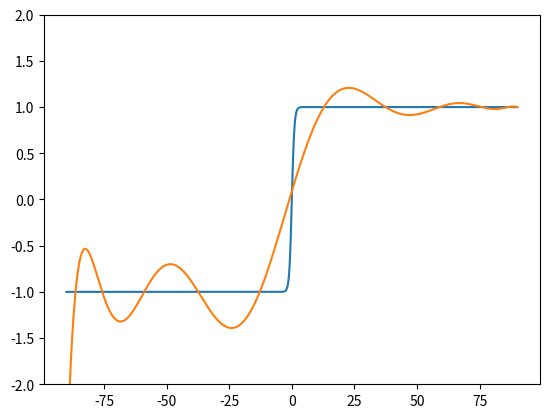

This chart was generated by the following Python code:
import numpy as np
import matplotlib.pyplot as plt
import scipy.interpolate

xr = np.linspace(-90,90,1000)
taylor = scipy.interpolate.approximate_taylor_polynomial(np.tanh, 0, 10, 90)

plt.plot(xr, np.tanh(xr))
plt.plot(xr, taylor(xr))
plt.ylim(-2,2)
plt.show()